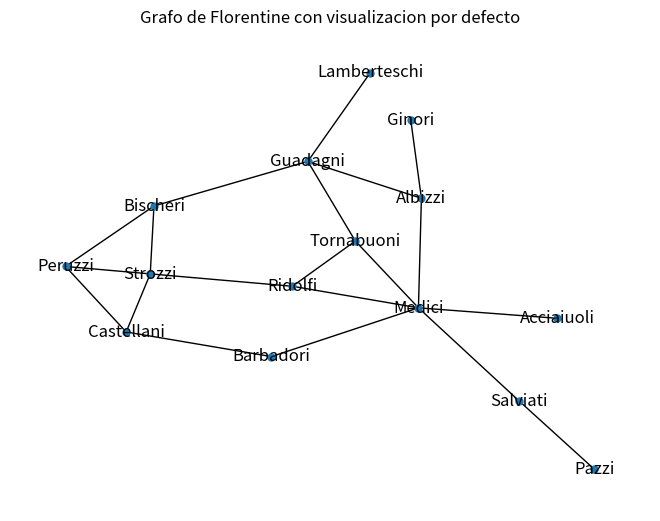
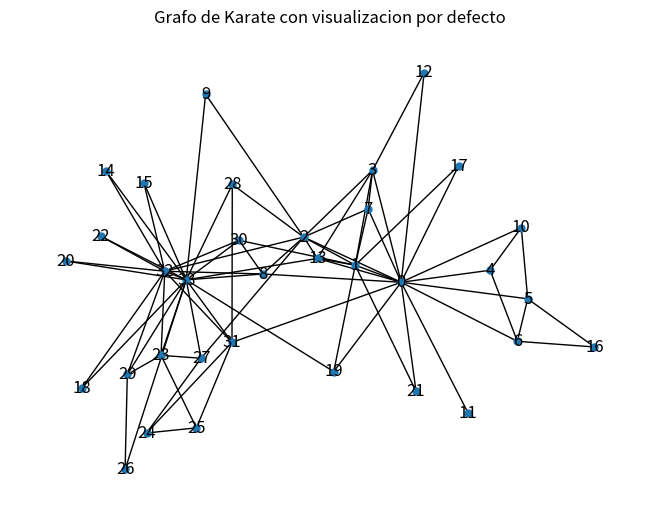
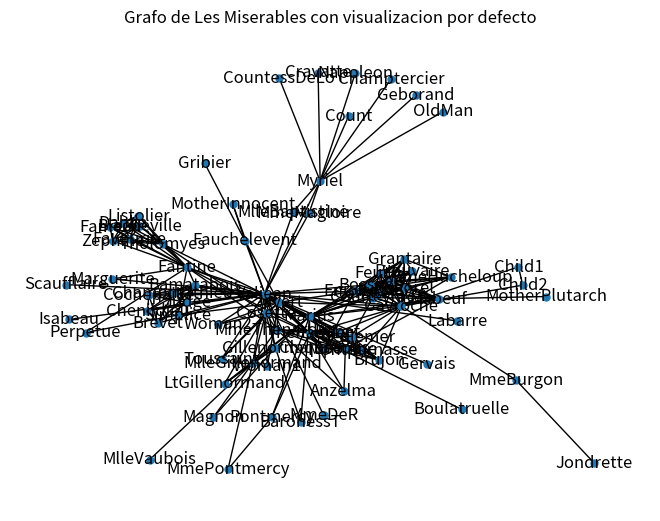
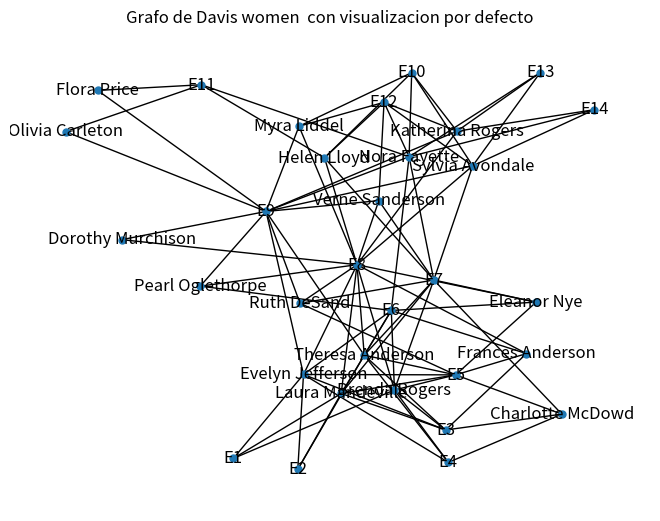
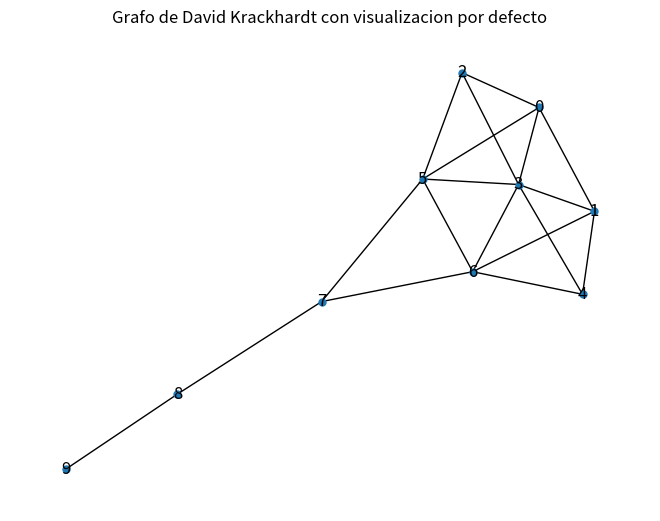
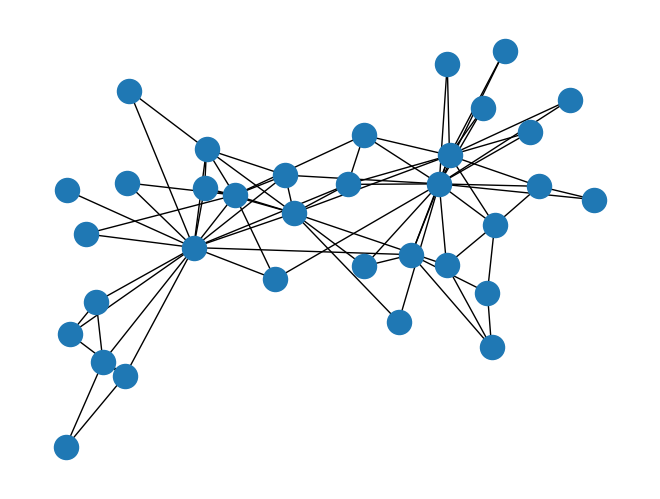

The matplotlib source for these figures, in order: (Note: this script raises an exception after producing the figures.)

''' Centralidad en redes sociales'''
import networkx as nx
import matplotlib.pyplot as plt

## empezamos con algunos grafos famoso 

Florentine = nx.florentine_families_graph()
Karate = nx.karate_club_graph()
Miserables = nx.les_miserables_graph()
women = nx.davis_southern_women_graph()
Krack = nx.krackhardt_kite_graph()

nx.draw(Florentine, with_labels=True, node_size=25)
plt.title("Grafo de Florentine con visualizacion por defecto")
plt.show()

nx.draw(Karate, with_labels=True, node_size=25)
plt.title("Grafo de Karate con visualizacion por defecto")
plt.show()

nx.draw(Miserables, with_labels=True, node_size=25)
plt.title("Grafo de Les Miserables con visualizacion por defecto")
plt.show()

nx.draw(women, with_labels=True, node_size=25)
plt.title("Grafo de Davis women  con visualizacion por defecto")
plt.show()

nx.draw(Krack, with_labels=True, node_size=25)
plt.title("Grafo de David Krackhardt con visualizacion por defecto")
plt.show()

#G=Miserables
G=Karate
pos = nx.spring_layout(G, seed=367)  # Semilla para que siempre salga lo mismo
nx.draw(G, pos)
plt.show()



"""Observación. El grado como medida de centralidad que obtiene la libreria 
Networkx es el grado relativo, donde se divide entre el grado maximo posible. 
Si se quiere obtener el grado absoluto basta multiplicar por (n-1).
"""
deg_centrality = nx.degree_centrality(G)
print(deg_centrality)
grado = G.degree()
print(grado)
""" por defecto sale sin pesos, si queremos que sume los pesos de los vecinos
debemos añadirlo"""
grado = G.degree()


"""grado, grado ponderado,Closeness centrality; betweneess centrality (load centrality), 
eigenvector centrality, pagerank, Hub and Authority..."""

degree = nx.degree_centrality(G)
#degree = degree*len(G)
degree=G.degree
wdegree=G.degree(weight='weight')
closeness = nx.closeness_centrality(G)
betweenness =nx.betweenness_centrality(G) 
load_centrality =nx.load_centrality(G) 
eigenvector_centrality = nx.eigenvector_centrality(G)
#pagerank_centrality = nx.pagerank(G, alpha = 0.8)
#hits(G, max_iter=10000, tol=1e-06, nstart=None, normalized=True)

#pagerank_centrality = nx.pagerank(G, alpha=0.8, ersonalization=None, max_iter=100, tol=1e-06, nstart=None, dangling=None)

#paso a dicionario la lista
#wdegreeDic={n:g for (n,g) in list(wdegree)}
#degreeDic={n:g for (n,g) in list(degree)}

degreeDic=dict(degree)
wdegreeDic=dict(wdegree)
"""Si queremos tenerlo todo en un data frame para poder hacer una analisis descriptivo 
o de correlaciones podemos hacer lo siguiente:
a) Generamos un data frame unidimensional con cada una de las medidas de centralidad
b) Juntamos todas las variables en una unica tabla con el comando "concat"
"""

import pandas as pd
aux_grado = pd.DataFrame.from_dict(degreeDic, orient='index',columns=['Grado'])
aux_wgrado= pd.DataFrame.from_dict(wdegreeDic, orient='index',columns=['GradoPonderado'])
aux_clo = pd.DataFrame.from_dict(closeness, orient='index',columns=['Cercania'])
#df.insert(1, "bar", df["one"])
aux_bet=pd.DataFrame.from_dict(betweenness, orient='index',columns=['Intermediacion'])
aux_load=pd.DataFrame.from_dict(load_centrality, orient='index',columns=['Load'])
aux_auto=pd.DataFrame.from_dict(eigenvector_centrality, orient='index',columns=['Autovalor'])


# G is the Karate Social Graph

dat_centralidad = pd.concat([aux_grado,aux_wgrado,aux_clo, aux_bet, aux_load,aux_auto], axis=1)
#centralidad.merge(aux_bet, on="index", how="left")

display(dat_centralidad)

'''podemos ponerlo todo en la misma escala con porcentajes'''

dat_centralidad_Por=dat_centralidad.copy(deep=True)
sum_grado = pd.DataFrame(dat_centralidad)['Grado'].sum()
sum_wgrado = pd.DataFrame(dat_centralidad)['GradoPonderado'].sum()
sum_clo = pd.DataFrame(dat_centralidad)['Cercania'].sum()
sum_bet = pd.DataFrame(dat_centralidad)['Intermediacion'].sum()
sum_load = pd.DataFrame(dat_centralidad)['Load'].sum()
sum_auto = pd.DataFrame(dat_centralidad)['Autovalor'].sum()

pd.DataFrame(dat_centralidad_Por)['GradoPor']=(pd.DataFrame(dat_centralidad_Por)['Grado']/sum_grado)
pd.DataFrame(dat_centralidad_Por)['GradoPonderadoPor']=(pd.DataFrame(dat_centralidad_Por)['GradoPonderado']/sum_wgrado)
pd.DataFrame(dat_centralidad_Por)['CercaniaPor']=(pd.DataFrame(dat_centralidad_Por)['Cercania']/sum_clo)
pd.DataFrame(dat_centralidad_Por)['IntermediacionPor']=(pd.DataFrame(dat_centralidad_Por)['Intermediacion']/sum_bet)
pd.DataFrame(dat_centralidad_Por)['LoadPor']=(pd.DataFrame(dat_centralidad_Por)['Load']/sum_load)
pd.DataFrame(dat_centralidad_Por)['AutovalorPor']=(pd.DataFrame(dat_centralidad_Por)['Autovalor']/sum_auto)

pd.DataFrame(dat_centralidad_Por)['AgregacionPor']=\
    (pd.DataFrame(dat_centralidad_Por)['GradoPor']*0.2)+\
    (pd.DataFrame(dat_centralidad_Por)['GradoPonderadoPor']*0.4)+\
    (pd.DataFrame(dat_centralidad_Por)['CercaniaPor']*0.1)+\
    (pd.DataFrame(dat_centralidad_Por)['IntermediacionPor']*0.1)+\
    (pd.DataFrame(dat_centralidad_Por)['LoadPor']*0.1)+\
    (pd.DataFrame(dat_centralidad_Por)['AutovalorPor']*0.1)
pd.DataFrame(dat_centralidad_Por)['AgregacionPor']=100*pd.DataFrame(dat_centralidad_Por)['AgregacionPor']
display(dat_centralidad_Por)

'''podemos ponerlo todo en la misma escala con índices'''


dat_centralidad_ind=dat_centralidad.copy(deep=True)
mean_grado = pd.DataFrame(dat_centralidad)['Grado'].mean()
mean_wgrado = pd.DataFrame(dat_centralidad)['GradoPonderado'].mean()
mean_clo = pd.DataFrame(dat_centralidad)['Cercania'].mean()
mean_bet = pd.DataFrame(dat_centralidad)['Intermediacion'].mean()
mean_load = pd.DataFrame(dat_centralidad)['Load'].mean()
mean_auto = pd.DataFrame(dat_centralidad)['Autovalor'].mean()


pd.DataFrame(dat_centralidad_ind)['GradoInd']=pd.DataFrame(dat_centralidad_ind)['Grado']/mean_grado
pd.DataFrame(dat_centralidad_ind)['GradoPonderadoInd']=pd.DataFrame(dat_centralidad_ind)['GradoPonderado']/mean_wgrado
pd.DataFrame(dat_centralidad_ind)['CercaniaInd']=pd.DataFrame(dat_centralidad_ind)['Cercania']/mean_clo
pd.DataFrame(dat_centralidad_ind)['IntermediacionInd']=pd.DataFrame(dat_centralidad_ind)['Intermediacion']/mean_bet
pd.DataFrame(dat_centralidad_ind)['LoadInd']=pd.DataFrame(dat_centralidad_ind)['Load']/mean_load
pd.DataFrame(dat_centralidad_ind)['AutovalorInd'] =pd.DataFrame(dat_centralidad_ind)['Autovalor']/mean_auto
pd.DataFrame(dat_centralidad_ind)['AgregacionInd']=\
    pd.DataFrame(dat_centralidad_ind)['GradoInd']*0.2+\
    pd.DataFrame(dat_centralidad_ind)['GradoPonderadoInd']*0.4+\
    pd.DataFrame(dat_centralidad_ind)['CercaniaInd']*0.1+\
    pd.DataFrame(dat_centralidad_ind)['IntermediacionInd']*0.1+\
    pd.DataFrame(dat_centralidad_ind)['LoadInd']*0.1+\
    pd.DataFrame(dat_centralidad_ind)['AutovalorInd']*0.1
    
display(dat_centralidad_ind)


print(dat_centralidad_ind["AgregacionInd"])
b = dat_centralidad_ind["AgregacionInd"]
for v in G.nodes():
    print(f"{v:2} {b[v]:.3f}")



"""**VISUALIZANDO NODOS RELEVANTES**

Aunque existen algunos tutoriales interesantes sobre como tener en cuenta la centralidad de los nodos para dibujar la red, en general los mas extendidos son:

a) Hacer que el tamaño sea proporcional a la centralidad. 

b) Hacer que los colores frios/calidos representen los nodos con mayor centralidad. 

"""

nx.draw(Miserables, with_labels=True, node_size=25)
plt.title("Grafo de Les Miserables con visualizacion por defecto: Todos los nodos iguales")
plt.show()

grado=Miserables.degree()
d=dict(Miserables.degree)

"""Creamos una variable (el formato es tipo lista) que sea proporcional al grado. Por ejemplo el grado por 5. Para los que empiezan con Phyton con la opcion d.values() accedes a los valores de un dicccionario asociados a la clave. Asi en el siguiente bucle cuando hacemos "for n in d.values()" estamos escogiendo todos los grados."""

tamaño=[n * 10 for n in d.values()]
print(tamaño)

nx.draw(Miserables, node_size=tamaño, pos=nx.fruchterman_reingold_layout(Miserables),alpha=0.5, width=0.5 )
plt.title("Grafo de Les Miserables con tamaño proporcional al grado ")
plt.show()
plt.savefig("Miserables.jpg")

nx.draw(Miserables, node_color=tamaño, node_size=30, alpha=0.5, width=0.5)
plt.title("Grafo de Les Miserables con color proporcional al grado ")
plt.show()
